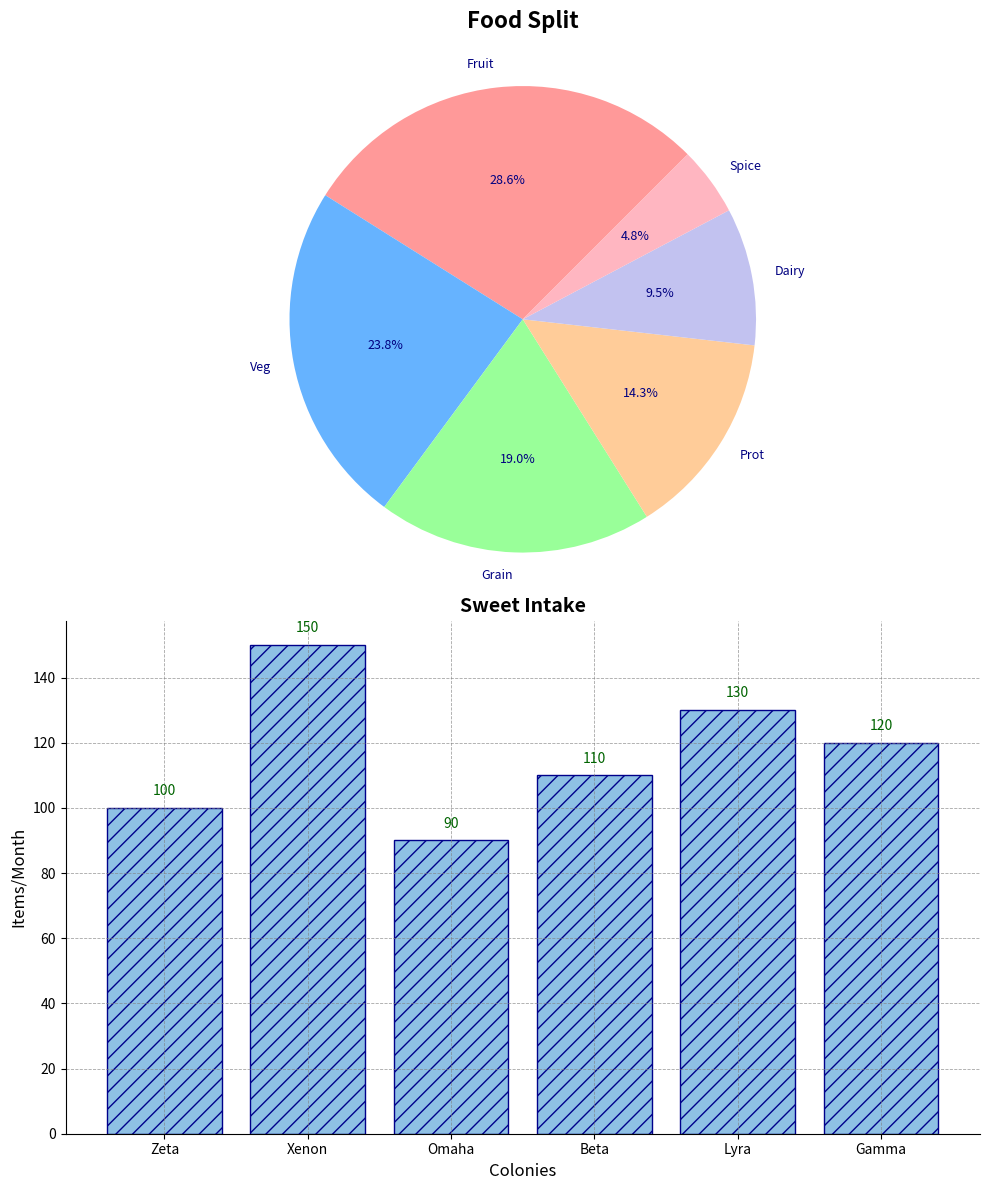

The matplotlib source for this figure:
import matplotlib.pyplot as plt

labels_food = ['Fruit', 'Veg', 'Grain', 'Prot', 'Dairy', 'Spice']
production_sizes = [30, 25, 20, 15, 10, 5]
colors_food = ['#FF9999', '#66B3FF', '#99FF99', '#FFCC99', '#C2C2F0', '#FFB6C1']

colonies = ["Zeta", "Xenon", "Omaha", "Beta", "Lyra", "Gamma"]
sweet_consumption = [100, 150, 90, 110, 130, 120]

fig, ax = plt.subplots(2, 1, figsize=(10, 12))

ax[0].pie(
    production_sizes, 
    labels=labels_food, 
    autopct='%1.1f%%', 
    startangle=45,  
    colors=colors_food, 
    textprops=dict(color="navy", fontsize=9, weight='light')
)
ax[0].set_title('Food Split', fontsize=16, fontweight='bold', pad=25)
ax[0].axis('equal')

ax[1].bar(colonies, sweet_consumption, color='#8EC0E4', edgecolor='darkblue', hatch='//')
ax[1].set_title('Sweet Intake', fontsize=14, fontweight='bold')
ax[1].set_ylabel('Items/Month', fontsize=12)
ax[1].set_xlabel('Colonies', fontsize=12)

for i, value in enumerate(sweet_consumption):
    ax[1].text(i, value + 3, str(value), ha='center', va='bottom', fontweight='light', fontsize=10, color='darkgreen')

ax[1].grid(True, linestyle='--', linewidth=0.6, color='grey', alpha=0.7)
ax[1].spines['top'].set_visible(False)
ax[1].spines['right'].set_visible(False)

plt.tight_layout()
plt.show()
